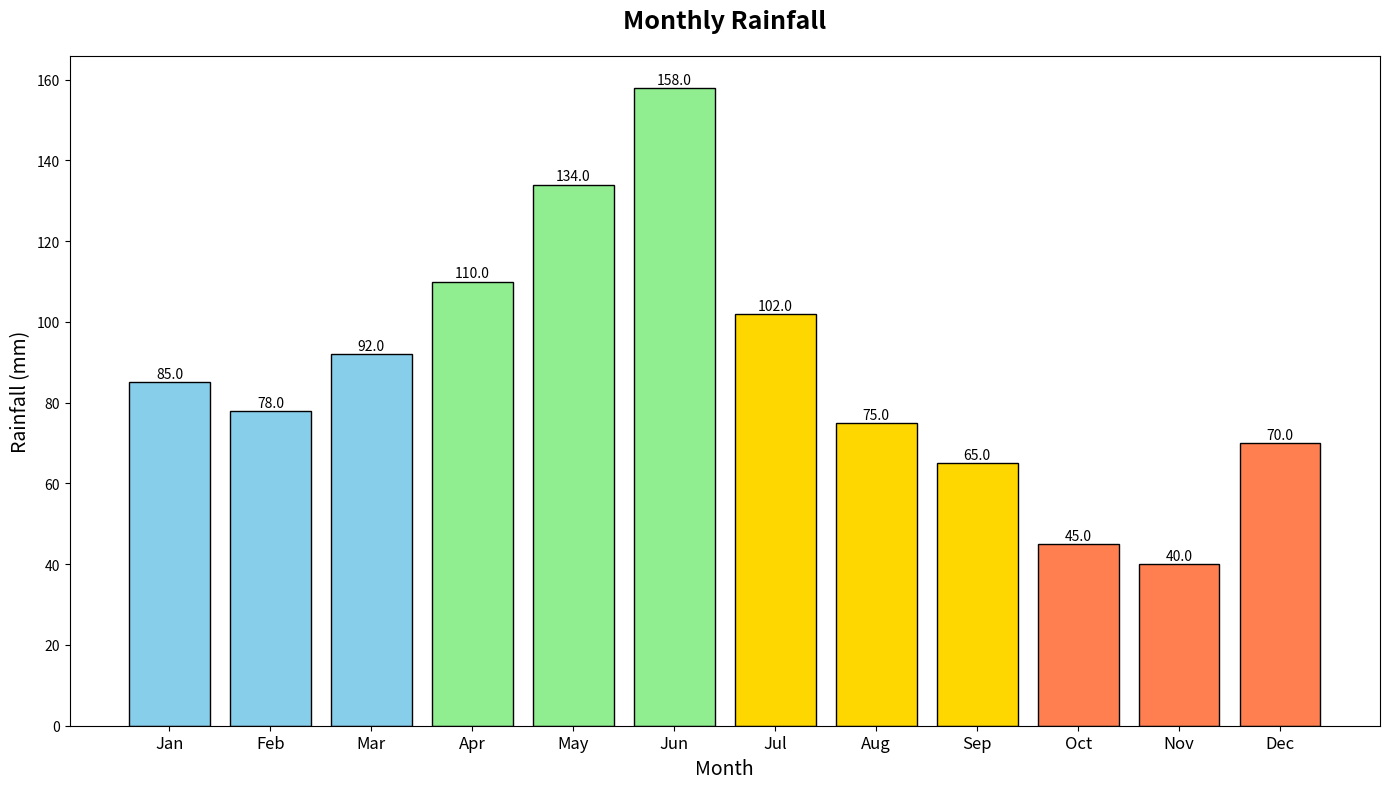

The matplotlib source for this figure:
import matplotlib.pyplot as plt
import numpy as np

months = np.arange(1, 13)
rainfall = np.array([85, 78, 92, 110, 134, 158, 102, 75, 65, 45, 40, 70])

season_colors = ['skyblue', 'lightgreen', 'gold', 'coral']

fig, ax = plt.subplots(figsize=(14, 8))

colors = [season_colors[(month - 1) // 3] for month in months]
bars = ax.bar(months, rainfall, color=colors, edgecolor='black')

for bar in bars:
    height = bar.get_height()
    ax.annotate(f'{height:.1f}', xy=(bar.get_x() + bar.get_width() / 2, height), 
                xytext=(0, 3), textcoords='offset points', ha='center', fontsize=10, color='black')

ax.set_title("Monthly Rainfall", fontsize=18, fontweight='bold', pad=20)
ax.set_xlabel("Month", fontsize=14)
ax.set_ylabel("Rainfall (mm)", fontsize=14)

month_labels = ['Jan', 'Feb', 'Mar', 'Apr', 'May', 'Jun', 'Jul', 'Aug', 'Sep', 'Oct', 'Nov', 'Dec']
ax.set_xticks(months)
ax.set_xticklabels(month_labels, fontsize=12)

plt.tight_layout()
plt.show()
